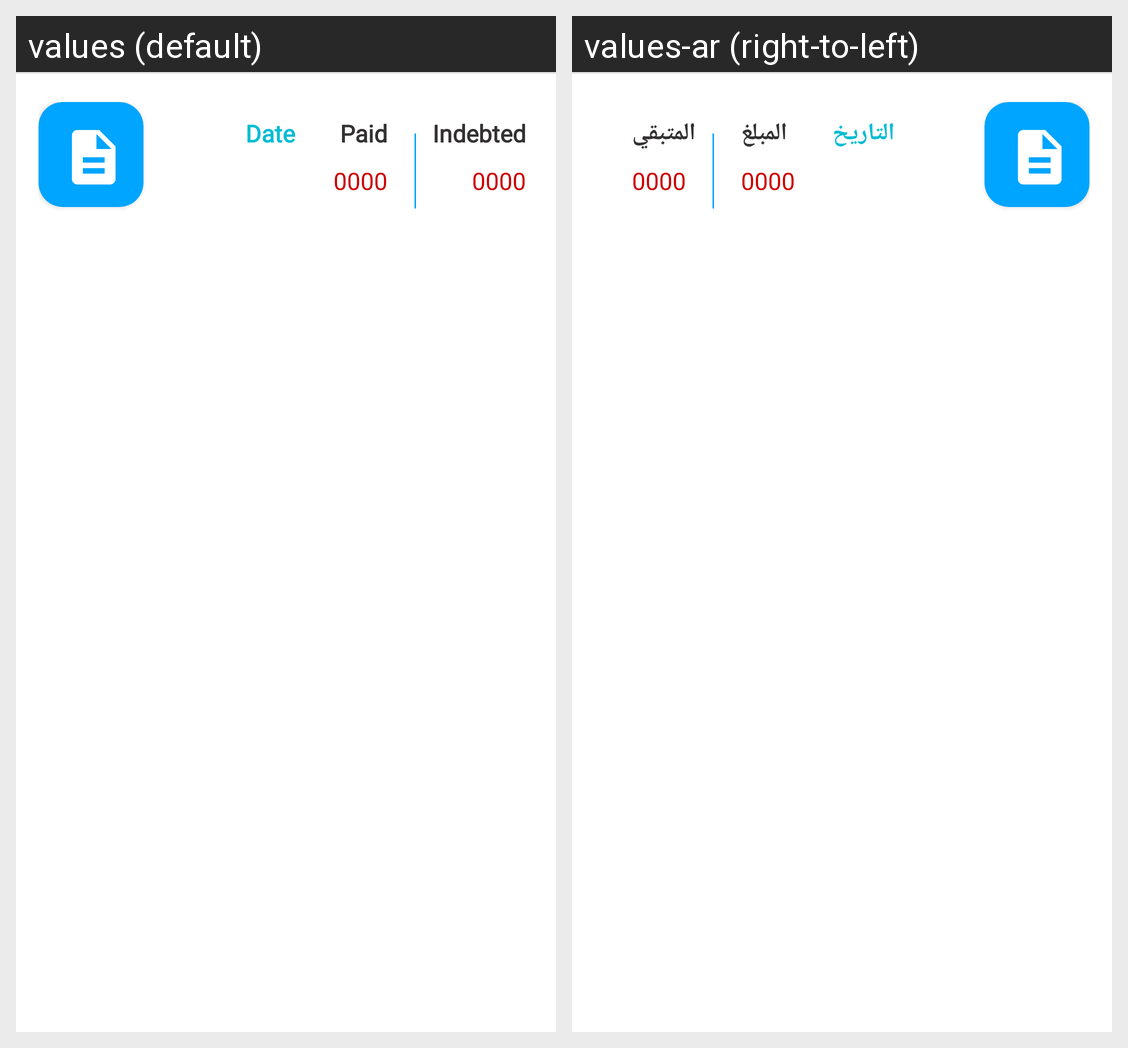

The Android screen above is rendered under two locales of the same app. Produce the string resources it draws, with the default and per-locale values.
Android screen res/layout/sales_invoice_card.xml rendered under 2 locales, left to right: values (default), values-ar (right-to-left). Device: Nexus 5 (rendered at 1080×1920; each locale shown at half size, 540×960, under a caption strip naming it); theme AppTheme.
Strings drawn on this screen, with the default value and each locale's value (text and hints the layout hard-codes, and strings that could not be matched under every locale, appear in the picture but are not listed):

S_date
  values: Date
  values-ar: التاريخ

paid
  values: Paid
  values-ar: المبلغ

indebted
  values: Indebted
  values-ar: المتبقي
